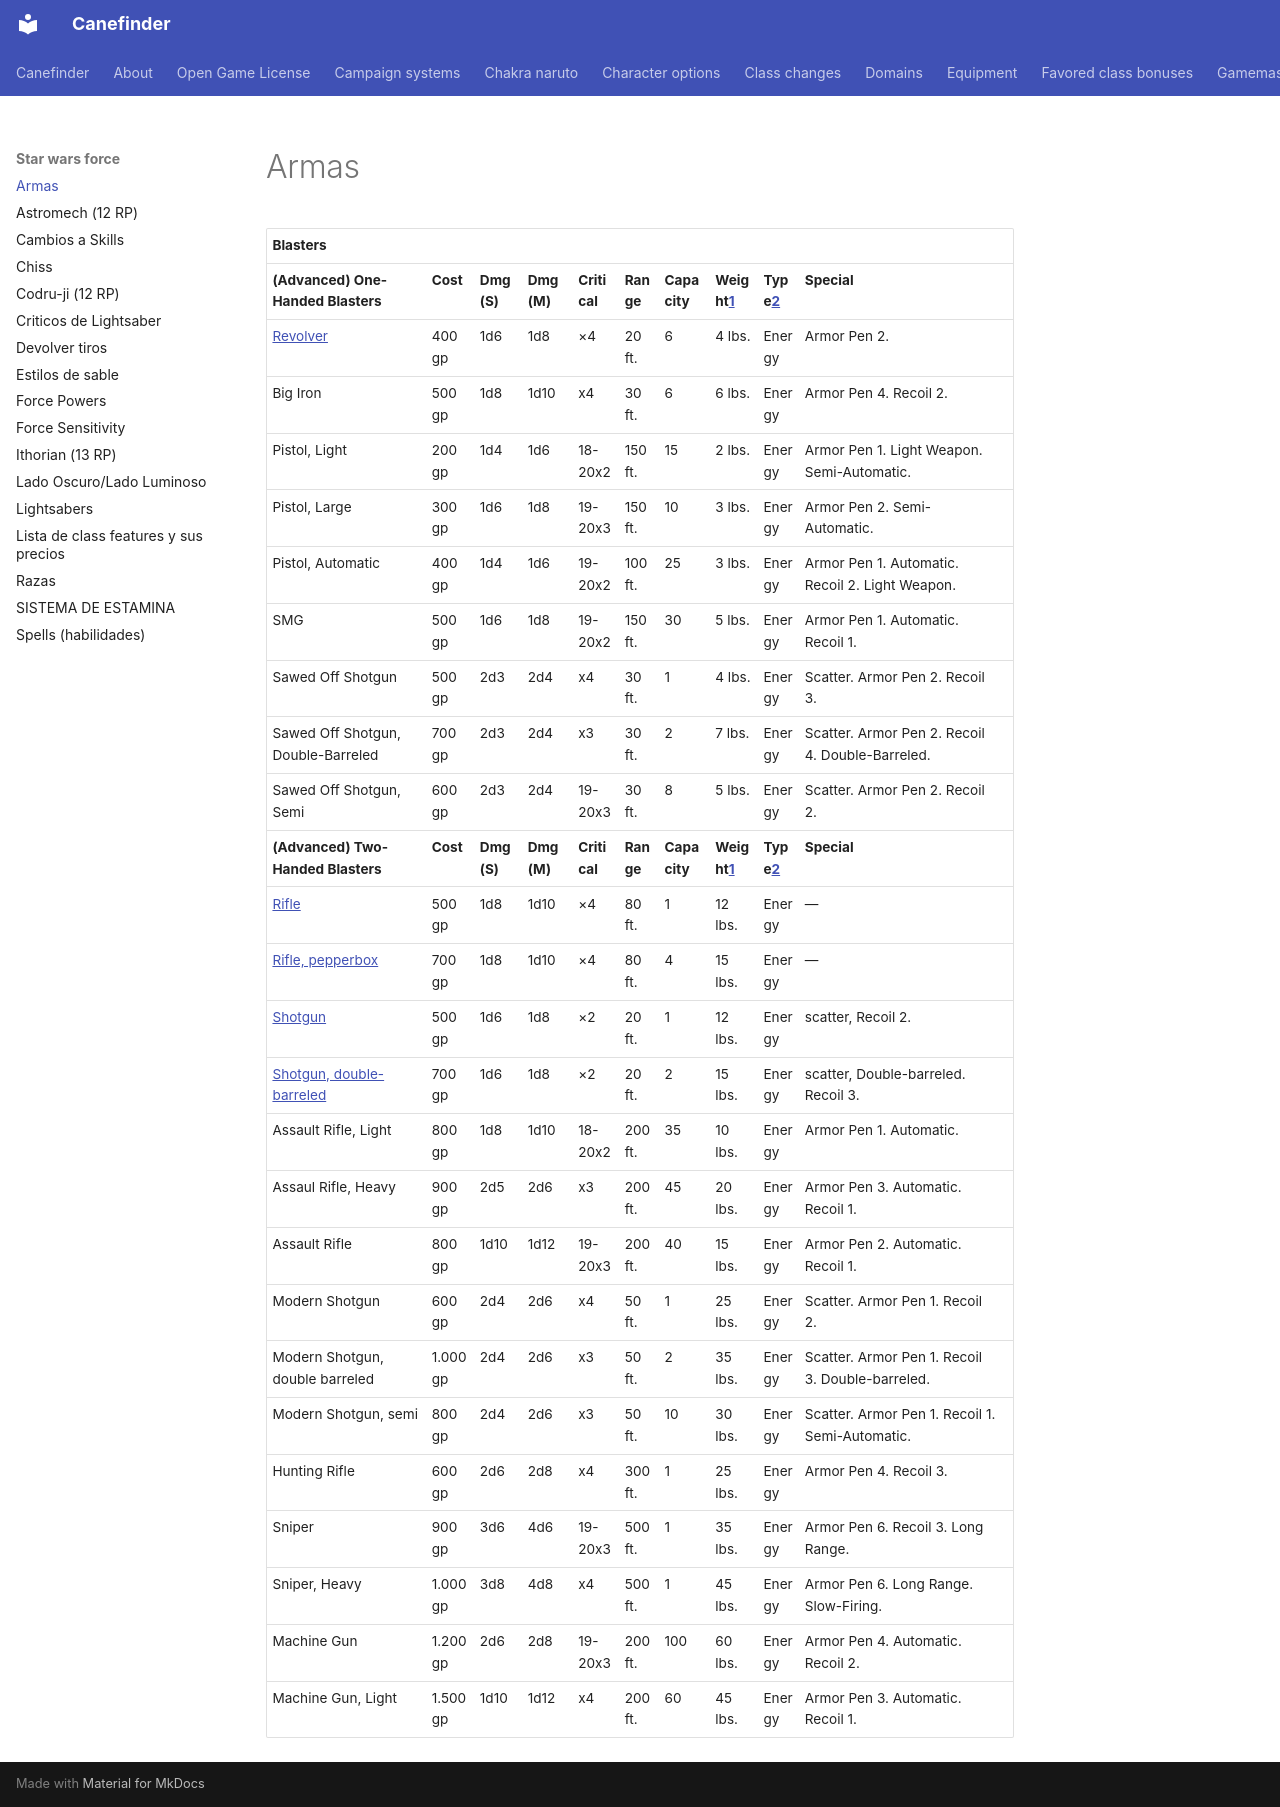

repository: canefinderhouserules/Canefinderhouserules · page: star-wars-force/armas/index.html · generator: mkdocs

# Armas

| **Blasters**                                                                                                              |          |             |             |              |           |              |                                                                                               |                                                                                          |                                                  |     |
|---------------------------------------------------------------------------------------------------------------------------|----------|-------------|-------------|--------------|-----------|--------------|-----------------------------------------------------------------------------------------------|------------------------------------------------------------------------------------------|--------------------------------------------------|-----|
| **(Advanced) One-Handed Blasters**                                                                                        | **Cost** | **Dmg (S)** | **Dmg (M)** | **Critical** | **Range** | **Capacity** | **Weight[<u>1</u>](https://www.d20pfsrd.com/equipmenT/weapons/firearms/#wpn-wt-costs-paizo)** | **Type[<u>2</u>](https://www.d20pfsrd.com/equipmenT/weapons/firearms/#wpn-types-paizo)** | **Special**                                      |     |
| [<u>Revolver</u>](https://www.d20pfsrd.com/equipment/weapons/weapon-descriptions/revolver)                                | 400 gp   | 1d6         | 1d8         | ×4           | 20 ft.    | 6            | 4 lbs.                                                                                        | Energy                                                                                   | Armor Pen 2.                                     |     |
| Big Iron                                                                                                                  | 500 gp   | 1d8         | 1d10        | x4           | 30 ft.    | 6            | 6 lbs.                                                                                        | Energy                                                                                   | Armor Pen 4. Recoil 2.                           |     |
| Pistol, Light                                                                                                             | 200 gp   | 1d4         | 1d6         | 18-20x2      | 150 ft.   | 15           | 2 lbs.                                                                                        | Energy                                                                                   | Armor Pen 1. Light Weapon. Semi-Automatic.       |     |
| Pistol, Large                                                                                                             | 300 gp   | 1d6         | 1d8         | 19-20x3      | 150 ft.   | 10           | 3 lbs.                                                                                        | Energy                                                                                   | Armor Pen 2. Semi-Automatic.                     |     |
| Pistol, Automatic                                                                                                         | 400 gp   | 1d4         | 1d6         | 19-20x2      | 100 ft.   | 25           | 3 lbs.                                                                                        | Energy                                                                                   | Armor Pen 1. Automatic. Recoil 2. Light Weapon.  |     |
| SMG                                                                                                                       | 500 gp   | 1d6         | 1d8         | 19-20x2      | 150 ft.   | 30           | 5 lbs.                                                                                        | Energy                                                                                   | Armor Pen 1. Automatic. Recoil 1.                |     |
| Sawed Off Shotgun                                                                                                         | 500 gp   | 2d3         | 2d4         | x4           | 30 ft.    | 1            | 4 lbs.                                                                                        | Energy                                                                                   | Scatter. Armor Pen 2. Recoil 3.                  |     |
| Sawed Off Shotgun, Double-Barreled                                                                                        | 700 gp   | 2d3         | 2d4         | x3           | 30 ft.    | 2            | 7 lbs.                                                                                        | Energy                                                                                   | Scatter. Armor Pen 2. Recoil 4. Double-Barreled. |     |
| Sawed Off Shotgun, Semi                                                                                                   | 600 gp   | 2d3         | 2d4         | 19-20x3      | 30 ft.    | 8            | 5 lbs.                                                                                        | Energy                                                                                   | Scatter. Armor Pen 2. Recoil 2.                  |     |
| **(Advanced) Two-Handed Blasters**                                                                                        | **Cost** | **Dmg (S)** | **Dmg (M)** | **Critical** | **Range** | **Capacity** | **Weight[<u>1</u>](https://www.d20pfsrd.com/equipmenT/weapons/firearms/#wpn-wt-costs-paizo)** | **Type[<u>2</u>](https://www.d20pfsrd.com/equipmenT/weapons/firearms/#wpn-types-paizo)** | **Special**                                      |     |
| [<u>Rifle</u>](https://www.d20pfsrd.com/equipment/weapons/weapon-descriptions/rifle)                                      | 500 gp   | 1d8         | 1d10        | ×4           | 80 ft.    | 1            | 12 lbs.                                                                                       | Energy                                                                                   | —                                                |     |
| [<u>Rifle, pepperbox</u>](https://www.d20pfsrd.com/equipment/weapons/weapon-descriptions/rifle-pepperbox)                 | 700 gp   | 1d8         | 1d10        | ×4           | 80 ft.    | 4            | 15 lbs.                                                                                       | Energy                                                                                   | —                                                |     |
| [<u>Shotgun</u>](https://www.d20pfsrd.com/equipment/weapons/weapon-descriptions/shotgun)                                  | 500 gp   | 1d6         | 1d8         | ×2           | 20 ft.    | 1            | 12 lbs.                                                                                       | Energy                                                                                   | scatter, Recoil 2.                               |     |
| [<u>Shotgun, double-barreled</u>](https://www.d20pfsrd.com/equipment/weapons/weapon-descriptions/shotgun-double-barreled) | 700 gp   | 1d6         | 1d8         | ×2           | 20 ft.    | 2            | 15 lbs.                                                                                       | Energy                                                                                   | scatter, Double-barreled. Recoil 3.              |     |
| Assault Rifle, Light                                                                                                      | 800 gp   | 1d8         | 1d10        | 18-20x2      | 200 ft.   | 35           | 10 lbs.                                                                                       | Energy                                                                                   | Armor Pen 1. Automatic.                          |     |
| Assaul Rifle, Heavy                                                                                                       | 900 gp   | 2d5         | 2d6         | x3           | 200 ft.   | 45           | 20 lbs.                                                                                       | Energy                                                                                   | Armor Pen 3. Automatic. Recoil 1.                |     |
| Assault Rifle                                                                                                             | 800 gp   | 1d10        | 1d12        | 19-20x3      | 200 ft.   | 40           | 15 lbs.                                                                                       | Energy                                                                                   | Armor Pen 2. Automatic. Recoil 1.                |     |
| Modern Shotgun                                                                                                            | 600 gp   | 2d4         | 2d6         | x4           | 50 ft.    | 1            | 25 lbs.                                                                                       | Energy                                                                                   | Scatter. Armor Pen 1. Recoil 2.                  |     |
| Modern Shotgun, double barreled                                                                                           | 1.000 gp | 2d4         | 2d6         | x3           | 50 ft.    | 2            | 35 lbs.                                                                                       | Energy                                                                                   | Scatter. Armor Pen 1. Recoil 3. Double-barreled. |     |
| Modern Shotgun, semi                                                                                                      | 800 gp   | 2d4         | 2d6         | x3           | 50 ft.    | 10           | 30 lbs.                                                                                       | Energy                                                                                   | Scatter. Armor Pen 1. Recoil 1. Semi-Automatic.  |     |
| Hunting Rifle                                                                                                             | 600 gp   | 2d6         | 2d8         | x4           | 300 ft.   | 1            | 25 lbs.                                                                                       | Energy                                                                                   | Armor Pen 4. Recoil 3.                           |     |
| Sniper                                                                                                                    | 900 gp   | 3d6         | 4d6         | 19-20x3      | 500 ft.   | 1            | 35 lbs.                                                                                       | Energy                                                                                   | Armor Pen 6. Recoil 3. Long Range.               |     |
| Sniper, Heavy                                                                                                             | 1.000 gp | 3d8         | 4d8         | x4           | 500 ft.   | 1            | 45 lbs.                                                                                       | Energy                                                                                   | Armor Pen 6. Long Range. Slow-Firing.            |     |
| Machine Gun                                                                                                               | 1.200 gp | 2d6         | 2d8         | 19-20x3      | 200 ft.   | 100          | 60 lbs.                                                                                       | Energy                                                                                   | Armor Pen 4. Automatic. Recoil 2.                |     |
| Machine Gun, Light                                                                                                        | 1.500 gp | 1d10        | 1d12        | x4           | 200 ft.   | 60           | 45 lbs.                                                                                       | Energy                                                                                   | Armor Pen 3. Automatic. Recoil 1.                |     |
